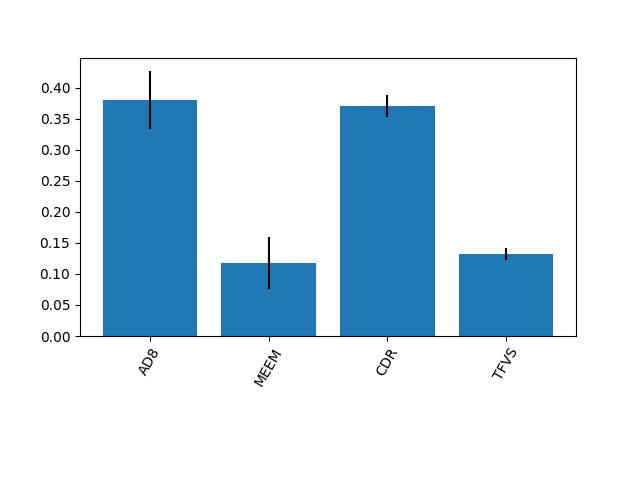

Values plotted in this chart, from the file beside it:
0.38024849608605077, 0.11765795236321384, 0.3706483314217731, 0.1314452201289621
0.04719, 0.04218, 0.01773, 0.009619
